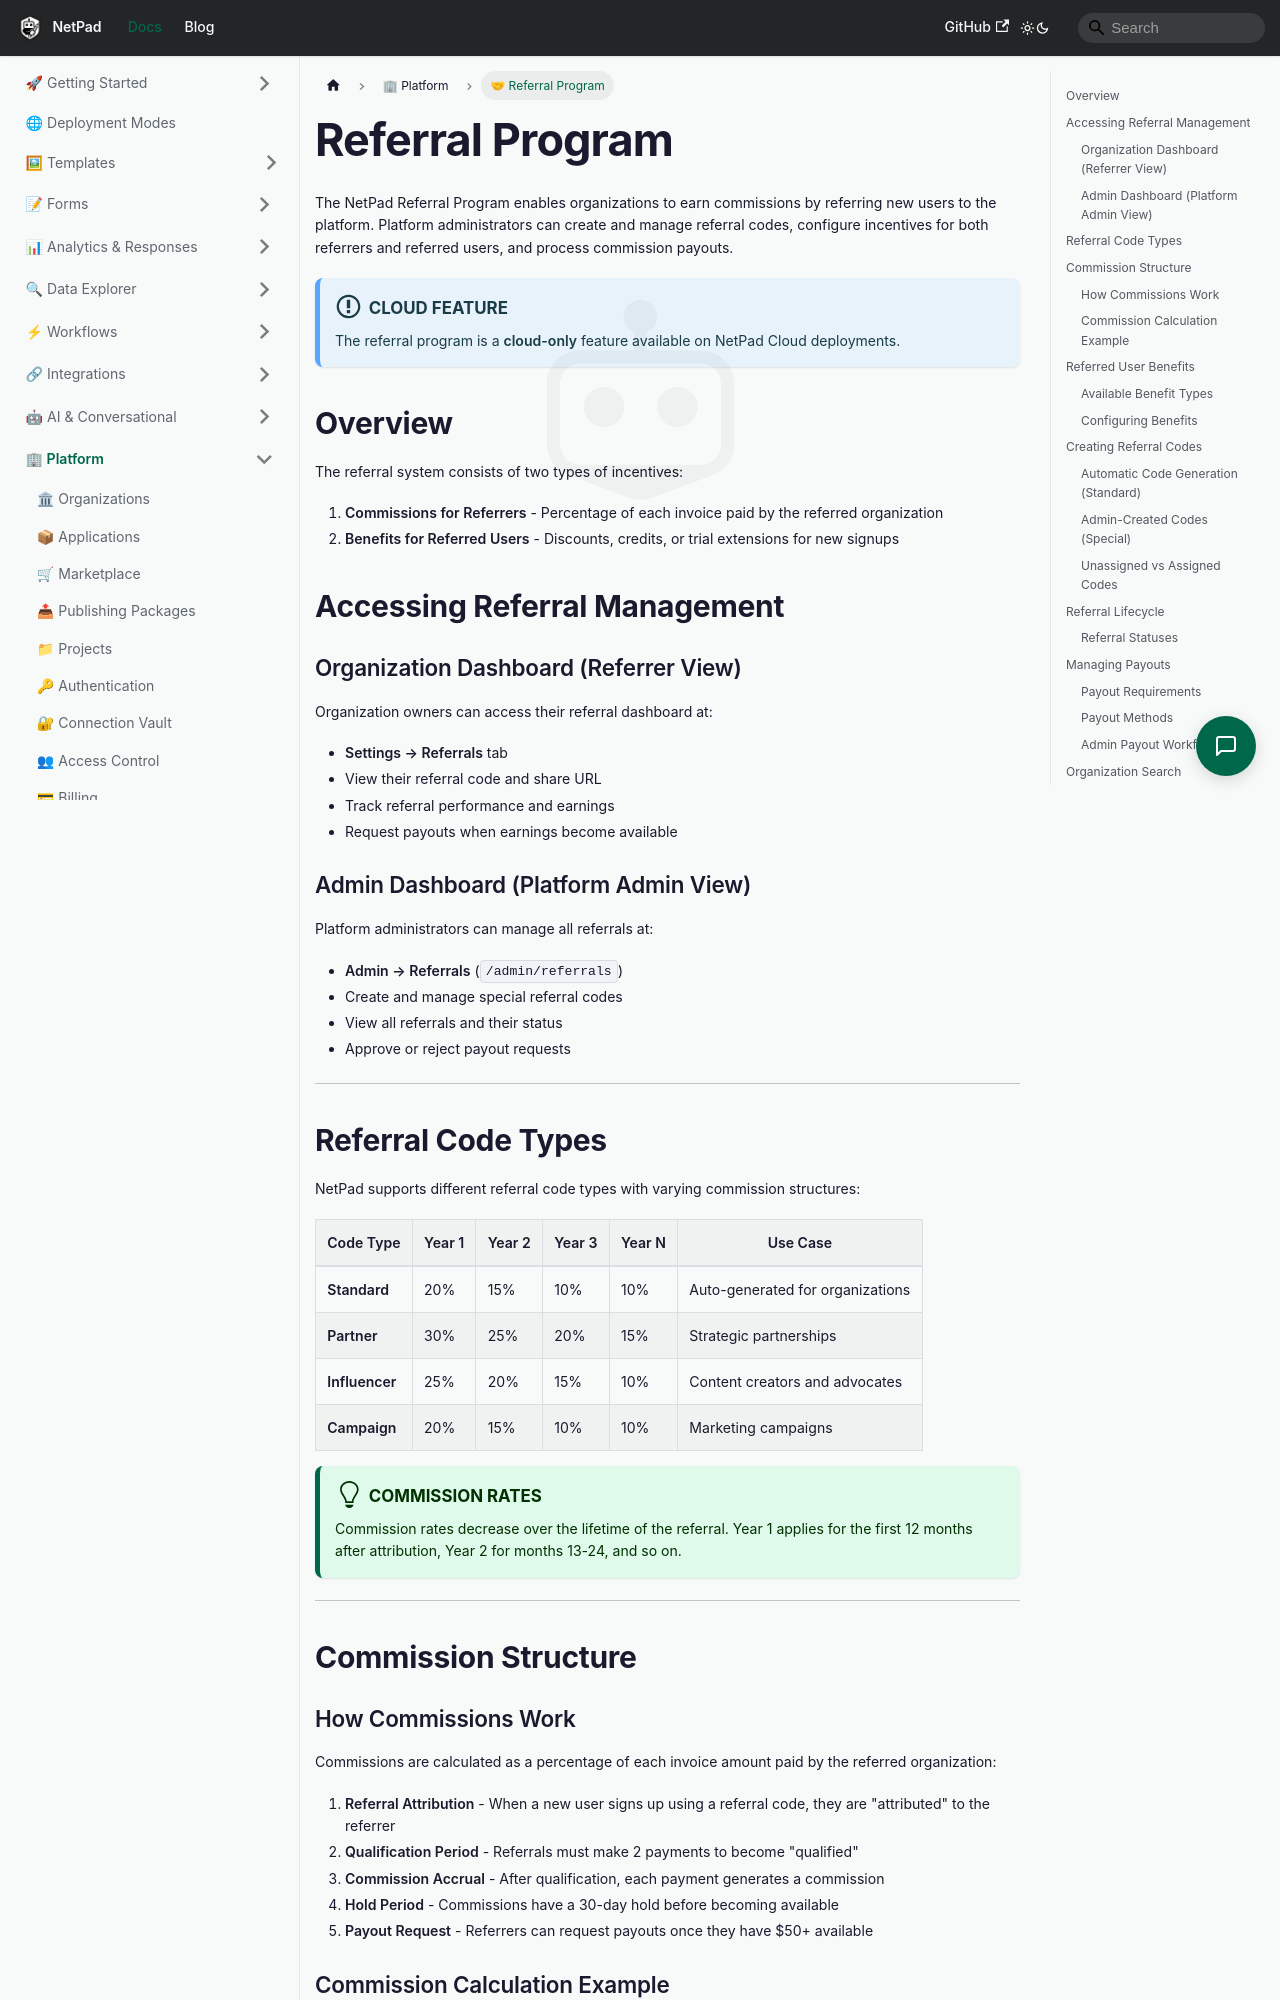

repository: mrlynn/netpad-docs · page: docs/platform/referrals/index.html · generator: docusaurus

---
sidebar_position: 11
title: Referral Program
description: Manage referral codes, track referrals, configure benefits, and process commission payouts
---

# Referral Program

The NetPad Referral Program enables organizations to earn commissions by referring new users to the platform. Platform administrators can create and manage referral codes, configure incentives for both referrers and referred users, and process commission payouts.

:::info Cloud Feature
The referral program is a **cloud-only** feature available on NetPad Cloud deployments.
:::

## Overview

The referral system consists of two types of incentives:

1. **Commissions for Referrers** - Percentage of each invoice paid by the referred organization
2. **Benefits for Referred Users** - Discounts, credits, or trial extensions for new signups

## Accessing Referral Management

### Organization Dashboard (Referrer View)

Organization owners can access their referral dashboard at:
- **Settings → Referrals** tab
- View their referral code and share URL
- Track referral performance and earnings
- Request payouts when earnings become available

### Admin Dashboard (Platform Admin View)

Platform administrators can manage all referrals at:
- **Admin → Referrals** (`/admin/referrals`)
- Create and manage special referral codes
- View all referrals and their status
- Approve or reject payout requests

---

## Referral Code Types

NetPad supports different referral code types with varying commission structures:

| Code Type | Year 1 | Year 2 | Year 3 | Year N | Use Case |
|-----------|--------|--------|--------|--------|----------|
| **Standard** | 20% | 15% | 10% | 10% | Auto-generated for organizations |
| **Partner** | 30% | 25% | 20% | 15% | Strategic partnerships |
| **Influencer** | 25% | 20% | 15% | 10% | Content creators and advocates |
| **Campaign** | 20% | 15% | 10% | 10% | Marketing campaigns |

:::tip Commission Rates
Commission rates decrease over the lifetime of the referral. Year 1 applies for the first 12 months after attribution, Year 2 for months 13-24, and so on.
:::

---

## Commission Structure
